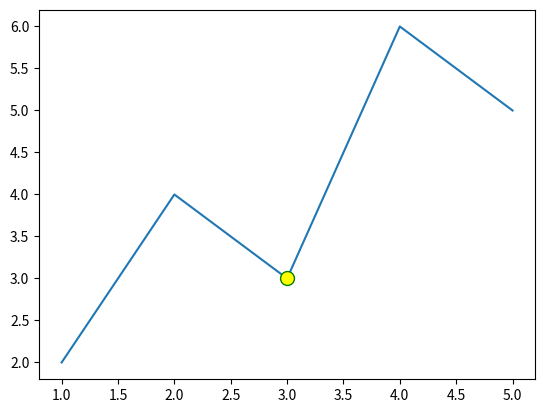

This chart was generated by the following Python code:



import matplotlib.pyplot as plt

x = [1, 2, 3, 4, 5]
y = [2, 4, 3, 6, 5]

plt.plot(x, y)

plt.plot(3, 3,
         marker="o",
         markersize=10,
         markerfacecolor="yellow",
         markeredgecolor="green",
)

plt.show()
